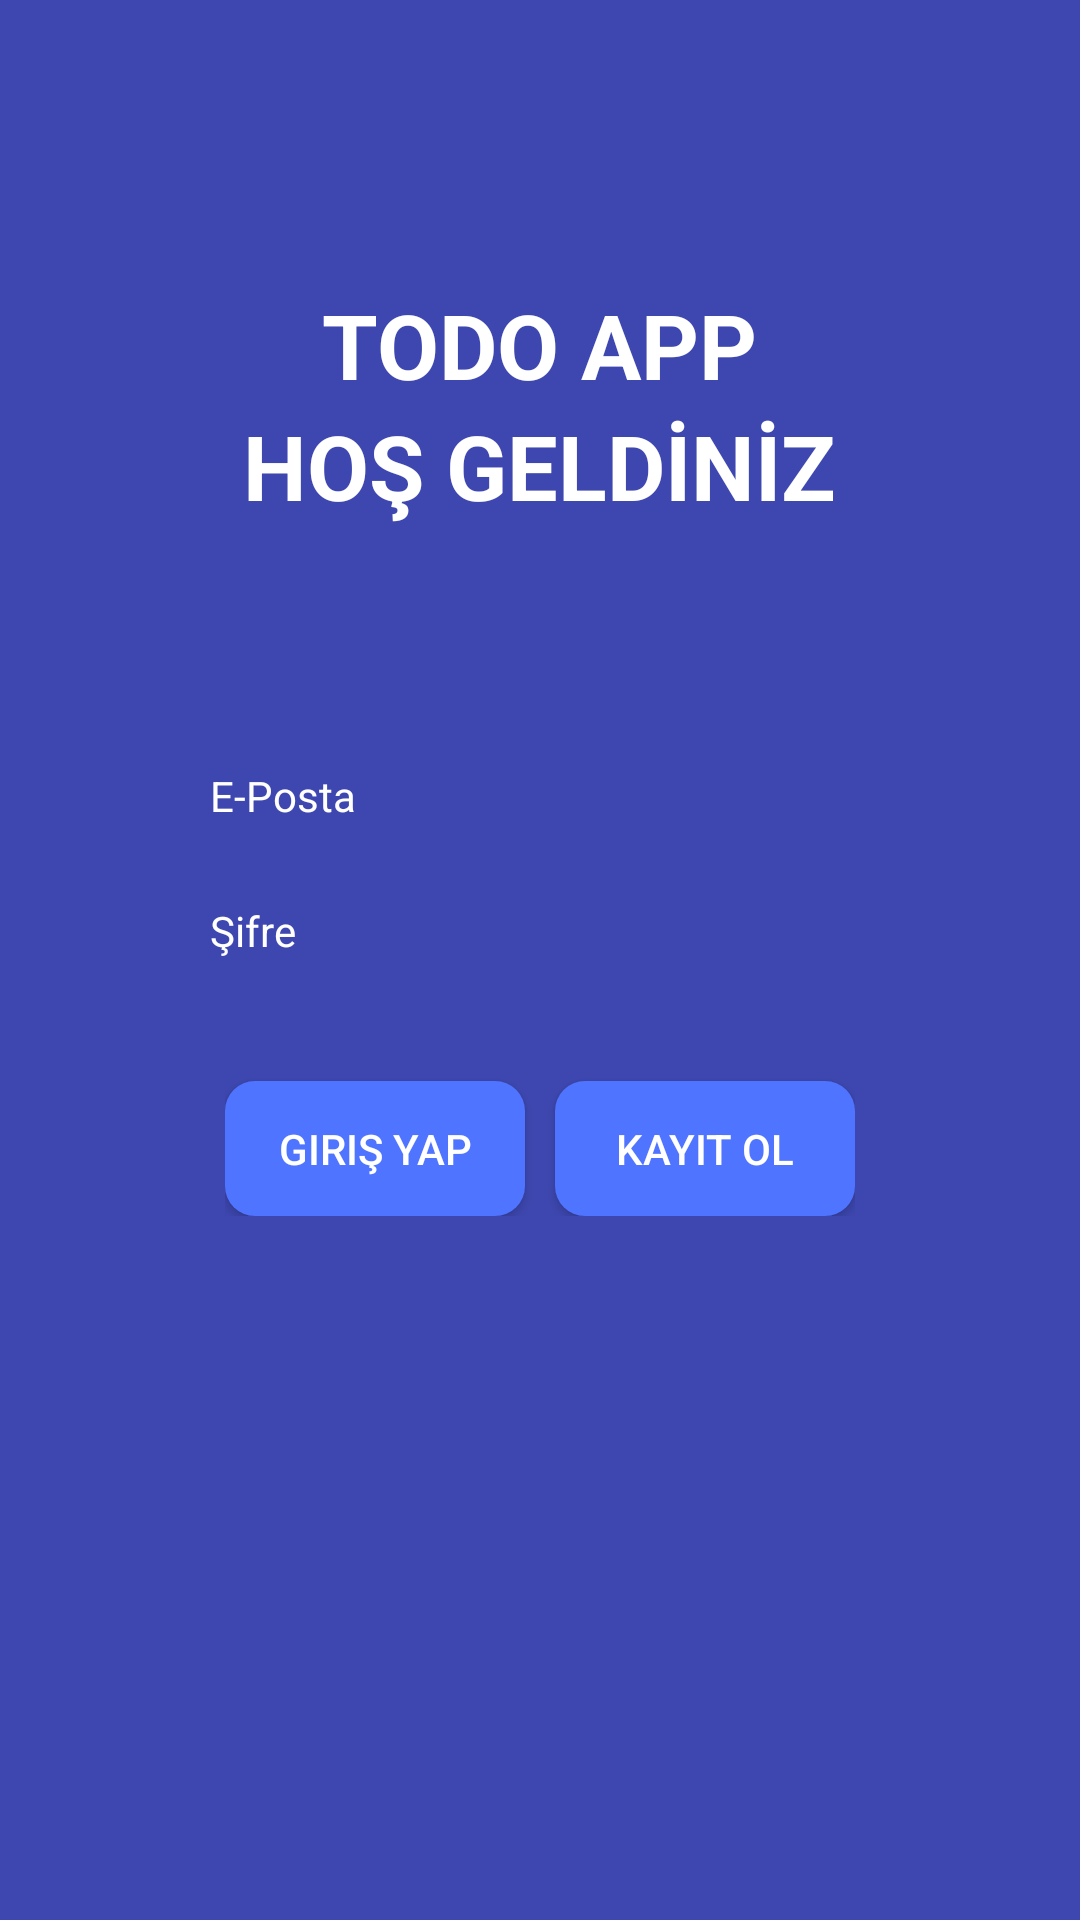

Produce the Android XML layout that renders to this screen, including the resource entries it uses.
<!-- AndroidManifest.xml: application theme Theme.ToDoApp -->
<!-- res/layout/activity_splash.xml -->
<?xml version="1.0" encoding="utf-8"?>
<LinearLayout xmlns:android="http://schemas.android.com/apk/res/android"
    xmlns:app="http://schemas.android.com/apk/res-auto"
    xmlns:tools="http://schemas.android.com/tools"
    android:layout_width="match_parent"
    android:layout_height="match_parent"
    android:background="@color/blue"
    android:gravity="center"
    tools:context=".SplashActivity">

    <LinearLayout
        android:layout_width="wrap_content"
        android:gravity="center"
        android:orientation="vertical"
        android:layout_marginBottom="70dp"
        android:layout_height="wrap_content">

        <TextView
            android:layout_width="wrap_content"
            android:layout_height="wrap_content"
            android:text="TODO APP"
            android:textColor="@color/white"
            android:textSize="30sp"
            android:textStyle="bold"
            />
        <TextView
            android:layout_width="wrap_content"
            android:layout_height="wrap_content"
            android:text="HOŞ GELDİNİZ"
            android:textColor="@color/white"
            android:textSize="30sp"
            android:textStyle="bold"
            />
        <EditText
            android:id="@+id/txt_email"
            android:layout_width="250dp"
            android:layout_height="40dp"
            android:layout_marginTop="70dp"
            android:paddingTop="5dp"
            android:paddingBottom="5dp"
            android:paddingLeft="15dp"
            android:textSize="14sp"
            android:textColor="@color/white"
            android:textColorHint="@color/white"
            android:background="@drawable/rounded_edittext_dark_blue"
            android:hint="E-Posta"
            />
        <EditText
            android:id="@+id/txt_password"
            android:inputType="textPassword"
            android:layout_width="250dp"
            android:layout_height="40dp"
            android:layout_marginTop="5dp"
            android:paddingTop="5dp"
            android:paddingBottom="5dp"
            android:paddingLeft="15dp"
            android:textSize="14sp"
            android:textColor="@color/white"
            android:textColorHint="@color/white"
            android:background="@drawable/rounded_edittext_dark_blue"
            android:hint="Şifre"
            />

        <LinearLayout
            android:layout_width="wrap_content"
            android:layout_height="wrap_content"
            android:orientation="horizontal">

            <Button
                android:id="@+id/btn_login"
                android:layout_width="100dp"
                android:layout_height="45dp"
                android:layout_marginTop="30dp"
                android:text="Giriş Yap"
                android:textColor="@color/white"
                android:background="@drawable/rounded_edittext_light_blue"
                />

            <Button
                android:id="@+id/btn_register"
                android:layout_width="100dp"
                android:layout_height="45dp"
                android:layout_marginTop="30dp"
                android:layout_marginLeft="10dp"
                android:text="Kayıt Ol"
                android:textColor="@color/white"
                android:background="@drawable/rounded_edittext_light_blue"
                />



        </LinearLayout>




    </LinearLayout>

</LinearLayout>
<!-- resources referenced by this layout -->
<resources>
  <color name="blue">#3D47AF</color>
  <color name="white">#FFFFFFFF</color>
  <!-- drawable rounded_edittext_light_blue (drawable) -->
  <?xml version="1.0" encoding="utf-8"?>
  <shape xmlns:android="http://schemas.android.com/apk/res/android"
      android:shape="rectangle"
      android:padding="10dp">
  
      <solid android:color="@color/light_blue" />
      <corners
          android:bottomRightRadius="10dp"
          android:bottomLeftRadius="10dp"
          android:topLeftRadius="10dp"
          android:topRightRadius="10dp" />
  </shape>
  <style name="Theme.ToDoApp" parent="Theme.AppCompat.DayNight.NoActionBar">
          
          <item name="colorPrimary">@color/purple_500</item>
          <item name="colorPrimaryVariant">@color/purple_700</item>
          <item name="colorOnPrimary">@color/white</item>
          
          <item name="colorSecondary">@color/teal_200</item>
          <item name="colorSecondaryVariant">@color/teal_700</item>
          <item name="colorOnSecondary">@color/black</item>
          
          <item name="android:statusBarColor" tools:targetApi="l">?attr/colorPrimaryVariant</item>
          
      </style>
  <color name="light_blue">#4F74FF</color>
  <color name="purple_500">#FF6200EE</color>
  <color name="purple_700">#FF3700B3</color>
  <color name="teal_200">#FF03DAC5</color>
  <color name="teal_700">#FF018786</color>
  <color name="black">#FF000000</color>
</resources>
